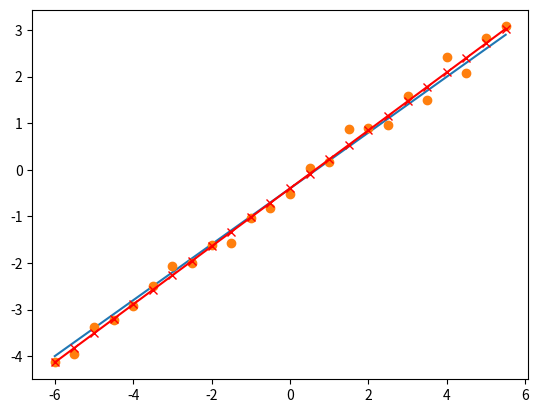
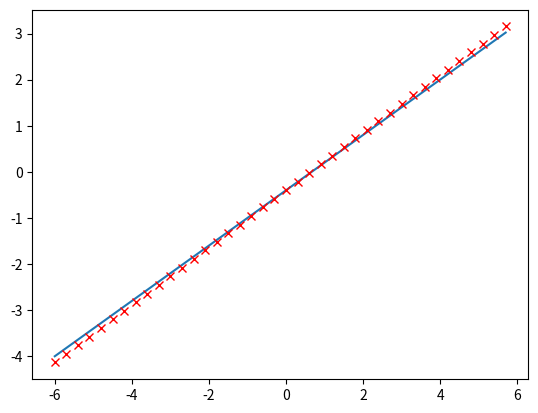

Python code for these plots, in order:
#!/usr/bin/env python
import numpy as np
import matplotlib.cm as cm
import matplotlib.mlab as mlab
import matplotlib.pyplot as plt
import matplotlib.animation as animation


xmin = -6
xmax = 6
#ymin = -6
#ymax = 6

x = np.arange(xmin, xmax, 0.5)
print ('x=',x)

#real values of unknown process
a = 0.6
b = -0.4
d = a*x + b

#training data with noise (e.g., measurement errors)
sigma = 0.2
tr_d = d + np.random.randn(len(d)) * sigma

#plt.xlim(xmin,xmax)
#plt.ylim(ymin,ymax)

plt.plot(x, d)
plt.plot(x, tr_d, 'o')

#we add the column with "1" values directly here - not efficient in general
X = np.vstack((x, np.ones(len(tr_d)))).T
print('X=',X)
print(X.shape)

#weights for the neuron - there is no iterative process here!
w = np.dot(np.dot( np.linalg.inv( np.dot(X.T, X) ), X.T), tr_d)
print('w=', w)

#neuron responses
y = w[0]*x + w[1]
plt.plot(x, y, 'r')
plt.plot(x, y, 'rx')

#training error
tr_mse = np.dot((y - tr_d).T, (y - tr_d))
print('training mse = ', tr_mse)

#sample some new points as test data
x_test = np.arange(xmin, xmax, 0.3)
d_test = a*x_test + b
y_test = w[0]*x_test + w[1]
test_mse = np.dot((y_test - d_test).T, (y_test - d_test))
print('testing mse = ', test_mse)

plt.figure()
plt.plot(x_test, d_test)
plt.plot(x_test, y_test,'rx')

plt.show()


 